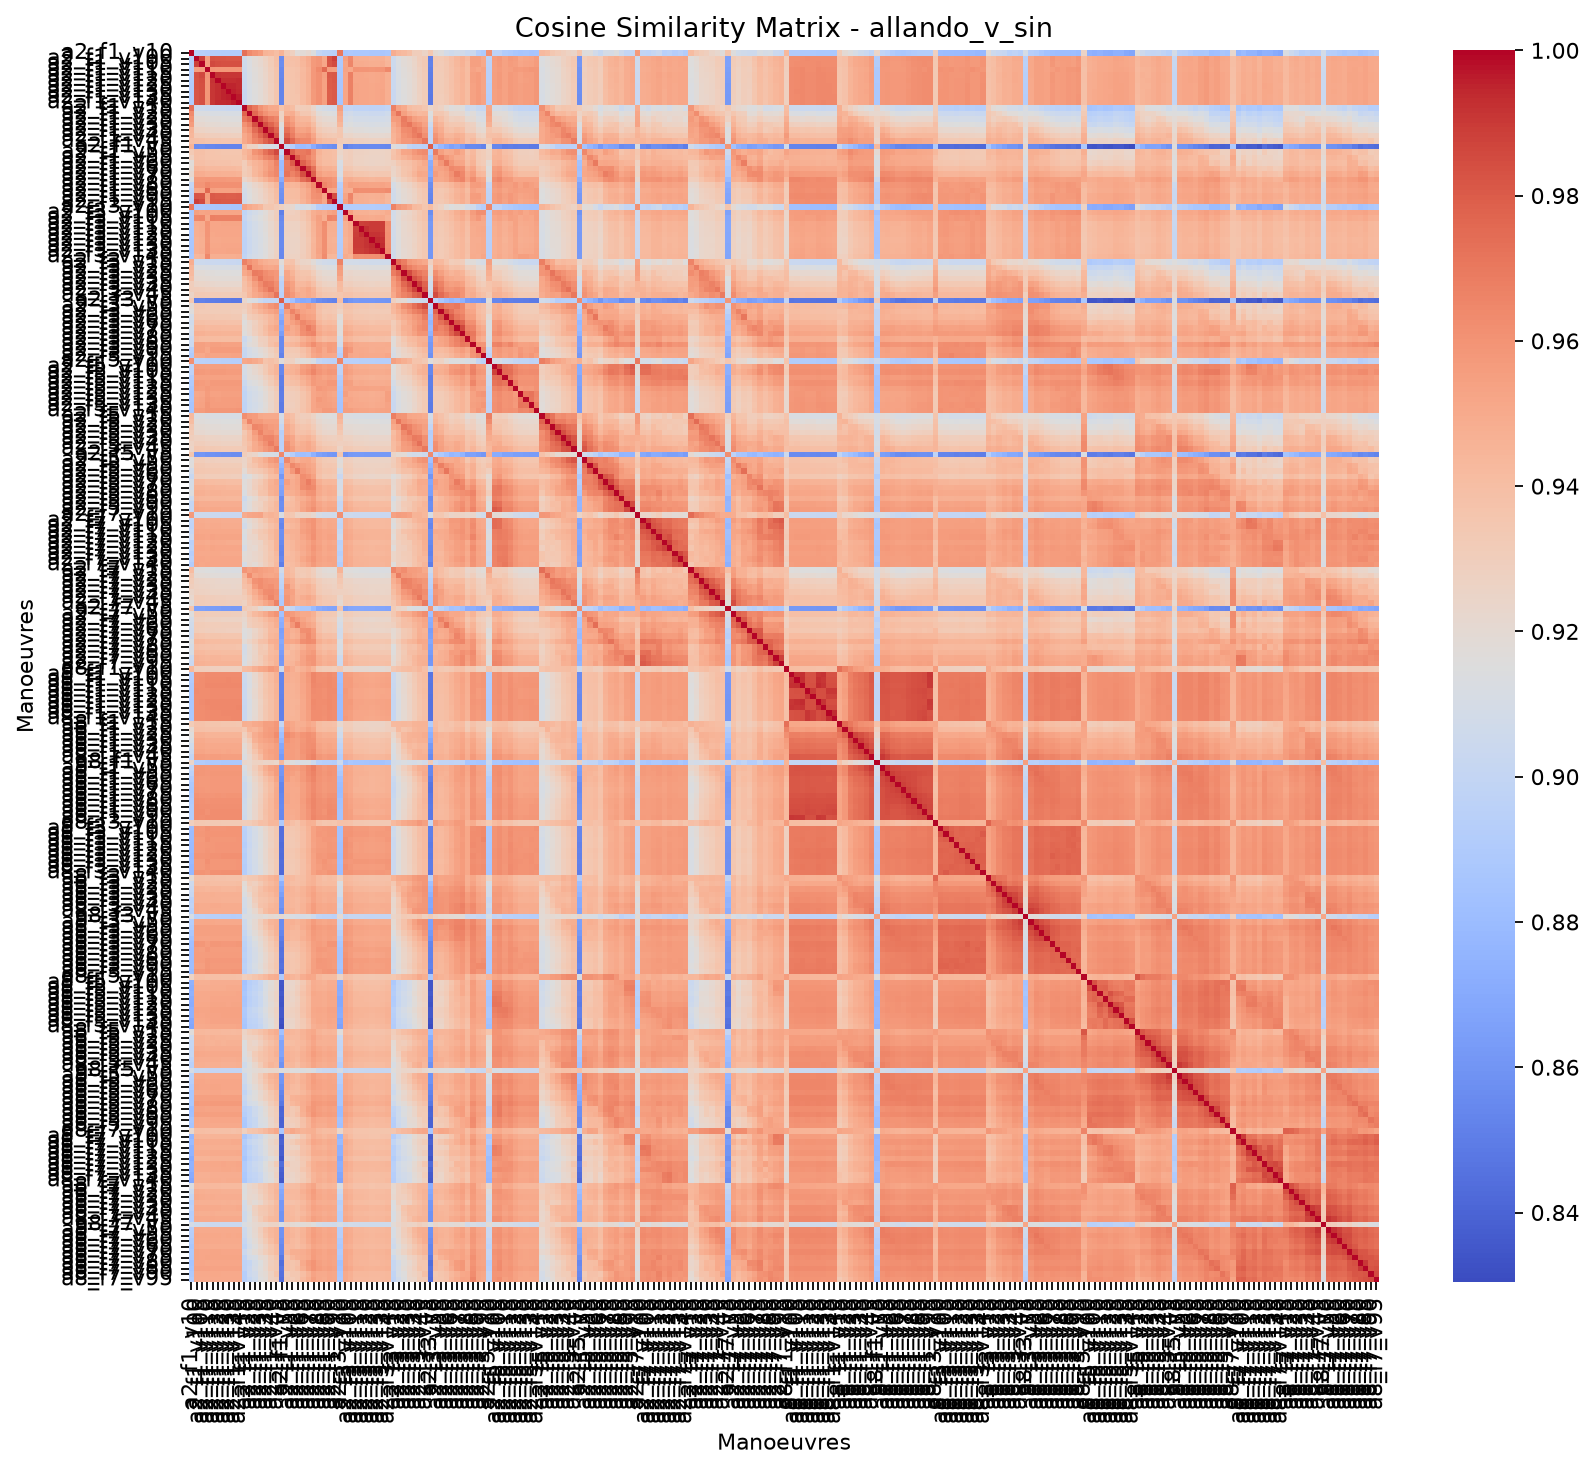

The table this chart was drawn from, first rows:
, allando_v_sin_a2_f1_v10, allando_v_sin_a2_f1_v100, allando_v_sin_a2_f1_v105, allando_v_sin_a2_f1_v110, allando_v_sin_a2_f1_v115, allando_v_sin_a2_f1_v120, allando_v_sin_a2_f1_v125, allando_v_sin_a2_f1_v130, allando_v_sin_a2_f1_v135, allando_v_sin_a2_f1_v140, allando_v_sin_a2_f1_v15, allando_v_sin_a2_f1_v20, allando_v_sin_a2_f1_v25, allando_v_sin_a2_f1_v30, allando_v_sin_a2_f1_v35, allando_v_sin_a2_f1_v40, allando_v_sin_a2_f1_v45, allando_v_sin_a2_f1_v5, allando_v_sin_a2_f1_v50, allando_v_sin_a2_f1_v55, allando_v_sin_a2_f1_v60, allando_v_sin_a2_f1_v65, allando_v_sin_a2_f1_v70
allando_v_sin_a2_f1_v10, 1, 0.894, 0.8939, 0.8926, 0.8921, 0.8917, 0.8911, 0.891, 0.8908, 0.8907, 0.9733, 0.9636, 0.9602, 0.9568, 0.9451, 0.9438, 0.9401, 0.9463, 0.9328, 0.9279, 0.9174, 0.9189, 0.9215
allando_v_sin_a2_f1_v100, 0.894, 1, 0.9882, 0.9546, 0.983, 0.9825, 0.9822, 0.9821, 0.9818, 0.9818, 0.906, 0.914, 0.9187, 0.9222, 0.9266, 0.9319, 0.9386, 0.856, 0.9387, 0.9386, 0.9395, 0.9446, 0.9496
allando_v_sin_a2_f1_v105, 0.8939, 0.9882, 1, 0.9554, 0.9855, 0.9847, 0.984, 0.984, 0.9838, 0.9838, 0.906, 0.9139, 0.9185, 0.9218, 0.926, 0.9315, 0.9382, 0.8566, 0.9384, 0.9383, 0.9392, 0.944, 0.9489
allando_v_sin_a2_f1_v110, 0.8926, 0.9546, 0.9554, 1, 0.9591, 0.9588, 0.9589, 0.9588, 0.9589, 0.9588, 0.9047, 0.9132, 0.9174, 0.9204, 0.9245, 0.9299, 0.9366, 0.8547, 0.9365, 0.9367, 0.9377, 0.9421, 0.9469
allando_v_sin_a2_f1_v115, 0.8921, 0.983, 0.9855, 0.9591, 1, 0.992, 0.9911, 0.9912, 0.991, 0.9909, 0.9045, 0.9123, 0.9168, 0.9199, 0.9241, 0.9297, 0.9364, 0.854, 0.9364, 0.9367, 0.9378, 0.9425, 0.9473
allando_v_sin_a2_f1_v120, 0.8917, 0.9825, 0.9847, 0.9588, 0.992, 1, 0.9932, 0.9931, 0.9932, 0.9938, 0.9042, 0.9122, 0.9165, 0.9195, 0.9237, 0.9293, 0.9361, 0.8535, 0.9361, 0.9366, 0.9376, 0.9424, 0.9471
allando_v_sin_a2_f1_v125, 0.8911, 0.9822, 0.984, 0.9589, 0.9911, 0.9932, 1, 0.9953, 0.9948, 0.9938, 0.9037, 0.9119, 0.9161, 0.9189, 0.9233, 0.9287, 0.9356, 0.8529, 0.9356, 0.9362, 0.9373, 0.9421, 0.9469
allando_v_sin_a2_f1_v130, 0.891, 0.9821, 0.984, 0.9588, 0.9912, 0.9931, 0.9953, 1, 0.9955, 0.9945, 0.9032, 0.9118, 0.916, 0.9189, 0.9232, 0.9285, 0.9355, 0.8527, 0.9355, 0.936, 0.9371, 0.9419, 0.9467
allando_v_sin_a2_f1_v135, 0.8908, 0.9818, 0.9838, 0.9589, 0.991, 0.9932, 0.9948, 0.9955, 1, 0.9961, 0.9029, 0.9116, 0.9158, 0.9188, 0.923, 0.9284, 0.9352, 0.8525, 0.9352, 0.9358, 0.937, 0.9417, 0.9465
allando_v_sin_a2_f1_v140, 0.8907, 0.9818, 0.9838, 0.9588, 0.9909, 0.9938, 0.9938, 0.9945, 0.9961, 1, 0.9027, 0.9117, 0.9158, 0.9188, 0.9231, 0.9284, 0.9353, 0.8524, 0.9352, 0.9358, 0.937, 0.9416, 0.9463
allando_v_sin_a2_f1_v15, 0.9733, 0.906, 0.906, 0.9047, 0.9045, 0.9042, 0.9037, 0.9032, 0.9029, 0.9027, 1, 0.9769, 0.9704, 0.9606, 0.9551, 0.9509, 0.9498, 0.9368, 0.9436, 0.9409, 0.9304, 0.9307, 0.9315
allando_v_sin_a2_f1_v20, 0.9636, 0.914, 0.9139, 0.9132, 0.9123, 0.9122, 0.9119, 0.9118, 0.9116, 0.9117, 0.9769, 1, 0.9759, 0.9672, 0.9604, 0.956, 0.9562, 0.9266, 0.9472, 0.9487, 0.9399, 0.9349, 0.9351
allando_v_sin_a2_f1_v25, 0.9602, 0.9187, 0.9185, 0.9174, 0.9168, 0.9165, 0.9161, 0.916, 0.9158, 0.9158, 0.9704, 0.9759, 1, 0.9835, 0.9744, 0.9683, 0.9655, 0.9255, 0.9597, 0.9538, 0.9445, 0.943, 0.9432
allando_v_sin_a2_f1_v30, 0.9568, 0.9222, 0.9218, 0.9204, 0.9199, 0.9195, 0.9189, 0.9189, 0.9188, 0.9188, 0.9606, 0.9672, 0.9835, 1, 0.984, 0.9772, 0.9697, 0.917, 0.9638, 0.9581, 0.947, 0.9467, 0.9478
allando_v_sin_a2_f1_v35, 0.9451, 0.9266, 0.926, 0.9245, 0.9241, 0.9237, 0.9233, 0.9232, 0.923, 0.9231, 0.9551, 0.9604, 0.9744, 0.984, 1, 0.986, 0.9779, 0.9109, 0.9726, 0.9655, 0.9531, 0.9529, 0.9544
allando_v_sin_a2_f1_v40, 0.9438, 0.9319, 0.9315, 0.9299, 0.9297, 0.9293, 0.9287, 0.9285, 0.9284, 0.9284, 0.9509, 0.956, 0.9683, 0.9772, 0.986, 1, 0.9829, 0.9107, 0.9785, 0.9688, 0.958, 0.9583, 0.9606
allando_v_sin_a2_f1_v45, 0.9401, 0.9386, 0.9382, 0.9366, 0.9364, 0.9361, 0.9356, 0.9355, 0.9352, 0.9353, 0.9498, 0.9562, 0.9655, 0.9697, 0.9779, 0.9829, 1, 0.91, 0.986, 0.9768, 0.9664, 0.9643, 0.9649
allando_v_sin_a2_f1_v5, 0.9463, 0.856, 0.8566, 0.8547, 0.854, 0.8535, 0.8529, 0.8527, 0.8525, 0.8524, 0.9368, 0.9266, 0.9255, 0.917, 0.9109, 0.9107, 0.91, 1, 0.9019, 0.8922, 0.8807, 0.8798, 0.8817
allando_v_sin_a2_f1_v50, 0.9328, 0.9387, 0.9384, 0.9365, 0.9364, 0.9361, 0.9356, 0.9355, 0.9352, 0.9352, 0.9436, 0.9472, 0.9597, 0.9638, 0.9726, 0.9785, 0.986, 0.9019, 1, 0.9782, 0.9691, 0.9699, 0.9716
allando_v_sin_a2_f1_v55, 0.9279, 0.9386, 0.9383, 0.9367, 0.9367, 0.9366, 0.9362, 0.936, 0.9358, 0.9358, 0.9409, 0.9487, 0.9538, 0.9581, 0.9655, 0.9688, 0.9768, 0.8922, 0.9782, 1, 0.9795, 0.9712, 0.9665
allando_v_sin_a2_f1_v60, 0.9174, 0.9395, 0.9392, 0.9377, 0.9378, 0.9376, 0.9373, 0.9371, 0.937, 0.937, 0.9304, 0.9399, 0.9445, 0.947, 0.9531, 0.958, 0.9664, 0.8807, 0.9691, 0.9795, 1, 0.9783, 0.9711
allando_v_sin_a2_f1_v65, 0.9189, 0.9446, 0.944, 0.9421, 0.9425, 0.9424, 0.9421, 0.9419, 0.9417, 0.9416, 0.9307, 0.9349, 0.943, 0.9467, 0.9529, 0.9583, 0.9643, 0.8798, 0.9699, 0.9712, 0.9783, 1, 0.9847
allando_v_sin_a2_f1_v70, 0.9215, 0.9496, 0.9489, 0.9469, 0.9473, 0.9471, 0.9469, 0.9467, 0.9465, 0.9463, 0.9315, 0.9351, 0.9432, 0.9478, 0.9544, 0.9606, 0.9649, 0.8817, 0.9716, 0.9665, 0.9711, 0.9847, 1
allando_v_sin_a2_f1_v75, 0.9141, 0.957, 0.9571, 0.9577, 0.958, 0.9578, 0.9577, 0.9576, 0.9575, 0.9574, 0.9237, 0.9288, 0.9357, 0.9405, 0.9459, 0.952, 0.9566, 0.871, 0.9608, 0.9593, 0.9628, 0.9735, 0.9785
allando_v_sin_a2_f1_v80, 0.8995, 0.959, 0.9595, 0.964, 0.9615, 0.9613, 0.9611, 0.961, 0.961, 0.9611, 0.9118, 0.9179, 0.9237, 0.9272, 0.9326, 0.9375, 0.9438, 0.8619, 0.9452, 0.9437, 0.9446, 0.9501, 0.955
allando_v_sin_a2_f1_v85, 0.8963, 0.9511, 0.9518, 0.9755, 0.9544, 0.9542, 0.9543, 0.9542, 0.9543, 0.9543, 0.9088, 0.916, 0.9209, 0.9244, 0.9295, 0.9344, 0.9404, 0.8592, 0.9413, 0.9406, 0.9411, 0.9467, 0.9513
allando_v_sin_a2_f1_v90, 0.8957, 0.9824, 0.9815, 0.9559, 0.9805, 0.9801, 0.9795, 0.9794, 0.9794, 0.9796, 0.9074, 0.9147, 0.9198, 0.9237, 0.9286, 0.9337, 0.9398, 0.8576, 0.9405, 0.9407, 0.9415, 0.9469, 0.9519
allando_v_sin_a2_f1_v95, 0.8943, 0.9887, 0.9848, 0.9544, 0.9814, 0.9809, 0.9804, 0.9802, 0.9803, 0.9802, 0.9067, 0.9143, 0.9192, 0.9227, 0.9275, 0.9324, 0.939, 0.8566, 0.9393, 0.9392, 0.9401, 0.9455, 0.9505
allando_v_sin_a2_f3_v10, 0.9705, 0.8884, 0.8884, 0.8875, 0.8869, 0.8867, 0.8862, 0.886, 0.8858, 0.8858, 0.9549, 0.9502, 0.947, 0.9442, 0.9346, 0.9354, 0.9319, 0.9283, 0.9245, 0.9215, 0.9113, 0.9099, 0.9106
allando_v_sin_a2_f3_v100, 0.8869, 0.9545, 0.9528, 0.953, 0.9519, 0.9521, 0.952, 0.952, 0.952, 0.9521, 0.898, 0.9057, 0.909, 0.9129, 0.9175, 0.9232, 0.9293, 0.8504, 0.9289, 0.9289, 0.9299, 0.9349, 0.9399
allando_v_sin_a2_f3_v105, 0.8888, 0.9645, 0.9654, 0.9515, 0.9676, 0.9673, 0.9674, 0.9674, 0.9672, 0.9671, 0.9001, 0.9075, 0.9114, 0.9148, 0.9189, 0.9243, 0.93, 0.8543, 0.9299, 0.93, 0.9302, 0.9342, 0.939
allando_v_sin_a2_f3_v110, 0.8876, 0.9485, 0.9494, 0.9597, 0.9522, 0.9522, 0.9524, 0.9526, 0.9526, 0.9527, 0.8978, 0.9051, 0.9092, 0.9128, 0.917, 0.9224, 0.9282, 0.8556, 0.9277, 0.9267, 0.9269, 0.931, 0.936
allando_v_sin_a2_f3_v115, 0.8875, 0.9482, 0.9491, 0.9594, 0.952, 0.952, 0.952, 0.9522, 0.9521, 0.9522, 0.8976, 0.905, 0.9091, 0.9128, 0.9168, 0.9223, 0.9279, 0.8554, 0.9274, 0.9266, 0.9266, 0.9307, 0.9358
allando_v_sin_a2_f3_v120, 0.8874, 0.9477, 0.9486, 0.9592, 0.9516, 0.9517, 0.9518, 0.9519, 0.9519, 0.952, 0.8973, 0.9048, 0.9089, 0.9124, 0.9164, 0.9218, 0.9275, 0.8553, 0.927, 0.9263, 0.9263, 0.9303, 0.9354
allando_v_sin_a2_f3_v125, 0.887, 0.9467, 0.9477, 0.9587, 0.9508, 0.9508, 0.9511, 0.9513, 0.9512, 0.9513, 0.8968, 0.9043, 0.9084, 0.9118, 0.9158, 0.921, 0.9269, 0.8551, 0.9261, 0.9256, 0.9256, 0.9294, 0.9344
allando_v_sin_a2_f3_v130, 0.8868, 0.9472, 0.9482, 0.9591, 0.9513, 0.9514, 0.9518, 0.952, 0.9519, 0.952, 0.8969, 0.9043, 0.9084, 0.9119, 0.916, 0.9211, 0.927, 0.8549, 0.9263, 0.9258, 0.9259, 0.9295, 0.9345
allando_v_sin_a2_f3_v135, 0.8867, 0.9475, 0.9486, 0.9595, 0.9519, 0.9519, 0.9523, 0.9525, 0.9525, 0.9526, 0.8969, 0.9043, 0.9083, 0.9117, 0.9157, 0.9209, 0.9267, 0.8546, 0.9262, 0.9256, 0.9259, 0.9296, 0.9346
allando_v_sin_a2_f3_v140, 0.8878, 0.9438, 0.9446, 0.9647, 0.9478, 0.9477, 0.948, 0.9481, 0.9482, 0.9483, 0.8982, 0.9063, 0.9094, 0.9121, 0.9161, 0.9212, 0.9272, 0.8542, 0.9266, 0.9269, 0.927, 0.9303, 0.9348
allando_v_sin_a2_f3_v15, 0.9485, 0.9052, 0.9052, 0.9041, 0.9041, 0.9039, 0.9034, 0.903, 0.9026, 0.9025, 0.9674, 0.9602, 0.956, 0.9498, 0.9473, 0.9454, 0.9447, 0.9165, 0.9367, 0.9374, 0.9284, 0.9246, 0.9239
allando_v_sin_a2_f3_v20, 0.9441, 0.9134, 0.9132, 0.9129, 0.9122, 0.9121, 0.9117, 0.9117, 0.9115, 0.9117, 0.9542, 0.9718, 0.957, 0.9557, 0.9517, 0.9508, 0.9516, 0.9103, 0.9428, 0.9416, 0.9338, 0.9292, 0.9296
allando_v_sin_a2_f3_v25, 0.9422, 0.9183, 0.9179, 0.9171, 0.9167, 0.9164, 0.9159, 0.9159, 0.9157, 0.9158, 0.9501, 0.9545, 0.9695, 0.9679, 0.9626, 0.96, 0.9577, 0.9081, 0.9518, 0.9455, 0.9371, 0.9358, 0.9361
allando_v_sin_a2_f3_v30, 0.9384, 0.9207, 0.9204, 0.9194, 0.9191, 0.9187, 0.9182, 0.9182, 0.9181, 0.9182, 0.9412, 0.9486, 0.962, 0.9715, 0.9637, 0.9629, 0.9579, 0.8989, 0.9524, 0.9485, 0.9385, 0.9373, 0.9385
allando_v_sin_a2_f3_v35, 0.9298, 0.9247, 0.9243, 0.9233, 0.9229, 0.9225, 0.9221, 0.9221, 0.9219, 0.922, 0.9387, 0.9452, 0.9549, 0.9622, 0.9694, 0.9677, 0.9622, 0.8958, 0.9577, 0.9536, 0.9429, 0.943, 0.9445
allando_v_sin_a2_f3_v40, 0.9302, 0.9299, 0.9294, 0.9284, 0.9281, 0.9276, 0.9272, 0.9272, 0.9269, 0.927, 0.9379, 0.943, 0.9523, 0.96, 0.9652, 0.9717, 0.9637, 0.8961, 0.9619, 0.9544, 0.9459, 0.9478, 0.9512
allando_v_sin_a2_f3_v45, 0.9252, 0.9337, 0.9332, 0.9325, 0.9322, 0.9319, 0.9317, 0.9316, 0.9314, 0.9314, 0.9349, 0.944, 0.9498, 0.9535, 0.9582, 0.9618, 0.9716, 0.8949, 0.963, 0.9582, 0.9502, 0.9479, 0.9506
allando_v_sin_a2_f3_v5, 0.9338, 0.8515, 0.8521, 0.8504, 0.8497, 0.8493, 0.8487, 0.8485, 0.8482, 0.8482, 0.9235, 0.9151, 0.9122, 0.9052, 0.8995, 0.9006, 0.8999, 0.9795, 0.8915, 0.8828, 0.8717, 0.8696, 0.8713
allando_v_sin_a2_f3_v50, 0.9198, 0.9337, 0.9333, 0.9323, 0.9322, 0.9318, 0.9315, 0.9314, 0.9312, 0.9312, 0.9296, 0.9347, 0.9447, 0.9492, 0.9542, 0.9593, 0.9628, 0.8868, 0.9692, 0.9558, 0.9495, 0.9524, 0.9557
allando_v_sin_a2_f3_v55, 0.9163, 0.9329, 0.9324, 0.9318, 0.9318, 0.9316, 0.9314, 0.9312, 0.9311, 0.9311, 0.9265, 0.935, 0.9391, 0.945, 0.9485, 0.9522, 0.9549, 0.8775, 0.9546, 0.966, 0.9587, 0.9536, 0.9515
allando_v_sin_a2_f3_v60, 0.9088, 0.9356, 0.935, 0.9345, 0.9345, 0.9341, 0.9339, 0.9338, 0.9336, 0.9337, 0.9204, 0.9305, 0.9336, 0.9363, 0.9393, 0.944, 0.9496, 0.871, 0.9492, 0.9588, 0.9698, 0.9565, 0.9538
allando_v_sin_a2_f3_v65, 0.906, 0.9396, 0.9389, 0.9379, 0.9383, 0.9382, 0.9378, 0.9376, 0.9375, 0.9375, 0.9156, 0.9226, 0.928, 0.9339, 0.9376, 0.9439, 0.9474, 0.8661, 0.9498, 0.9541, 0.9588, 0.9646, 0.9608
allando_v_sin_a2_f3_v70, 0.9082, 0.9441, 0.9433, 0.9422, 0.9426, 0.9424, 0.9421, 0.942, 0.9418, 0.9417, 0.9172, 0.9223, 0.9297, 0.9343, 0.9406, 0.9474, 0.9512, 0.8689, 0.9551, 0.949, 0.9526, 0.9627, 0.969
allando_v_sin_a2_f3_v75, 0.9076, 0.9472, 0.9464, 0.9454, 0.9459, 0.9457, 0.9455, 0.9454, 0.9453, 0.9452, 0.9158, 0.9217, 0.9285, 0.9344, 0.9393, 0.9461, 0.9476, 0.8642, 0.9505, 0.9484, 0.9518, 0.9611, 0.9645
allando_v_sin_a2_f3_v80, 0.9034, 0.9424, 0.9415, 0.9407, 0.9414, 0.9412, 0.9409, 0.9408, 0.9407, 0.9406, 0.9045, 0.9134, 0.9199, 0.9288, 0.9297, 0.9372, 0.9381, 0.855, 0.9375, 0.9392, 0.9406, 0.947, 0.951
allando_v_sin_a2_f3_v85, 0.9033, 0.9549, 0.9543, 0.9532, 0.9544, 0.9543, 0.9541, 0.954, 0.954, 0.9541, 0.9072, 0.9168, 0.9198, 0.9274, 0.9297, 0.9383, 0.9425, 0.8553, 0.9426, 0.9439, 0.9463, 0.9517, 0.9565
allando_v_sin_a2_f3_v90, 0.8928, 0.9543, 0.9545, 0.9515, 0.9566, 0.9565, 0.9564, 0.9565, 0.9565, 0.9565, 0.9023, 0.9095, 0.9134, 0.9182, 0.9219, 0.9282, 0.9338, 0.8544, 0.9334, 0.9335, 0.9342, 0.9388, 0.9438
allando_v_sin_a2_f3_v95, 0.8897, 0.9506, 0.9506, 0.9532, 0.9527, 0.9527, 0.9528, 0.953, 0.9531, 0.9531, 0.9009, 0.9086, 0.9118, 0.9162, 0.9204, 0.9259, 0.9317, 0.8521, 0.9314, 0.9317, 0.932, 0.9368, 0.9418
allando_v_sin_a2_f5_v10, 0.9615, 0.896, 0.8958, 0.8948, 0.8945, 0.8942, 0.8936, 0.8934, 0.8933, 0.8932, 0.9515, 0.9523, 0.9498, 0.9467, 0.9371, 0.9386, 0.936, 0.9168, 0.9268, 0.9277, 0.9195, 0.9163, 0.9165
allando_v_sin_a2_f5_v100, 0.8969, 0.9561, 0.9552, 0.9547, 0.9551, 0.9551, 0.955, 0.9549, 0.9549, 0.9549, 0.9087, 0.9181, 0.9225, 0.9271, 0.9329, 0.9392, 0.9448, 0.8538, 0.9438, 0.9453, 0.9467, 0.9545, 0.957
allando_v_sin_a2_f5_v105, 0.8969, 0.9578, 0.9573, 0.9566, 0.9573, 0.9572, 0.957, 0.9568, 0.9568, 0.9568, 0.9101, 0.9175, 0.9216, 0.9259, 0.9325, 0.94, 0.9444, 0.8537, 0.9462, 0.9463, 0.9483, 0.9564, 0.9601
allando_v_sin_a2_f5_v110, 0.891, 0.954, 0.9537, 0.9536, 0.9541, 0.9542, 0.9541, 0.954, 0.954, 0.9541, 0.9077, 0.9177, 0.9183, 0.9215, 0.928, 0.9335, 0.9416, 0.85, 0.9391, 0.9417, 0.9429, 0.9481, 0.9519
... 164 more rows
